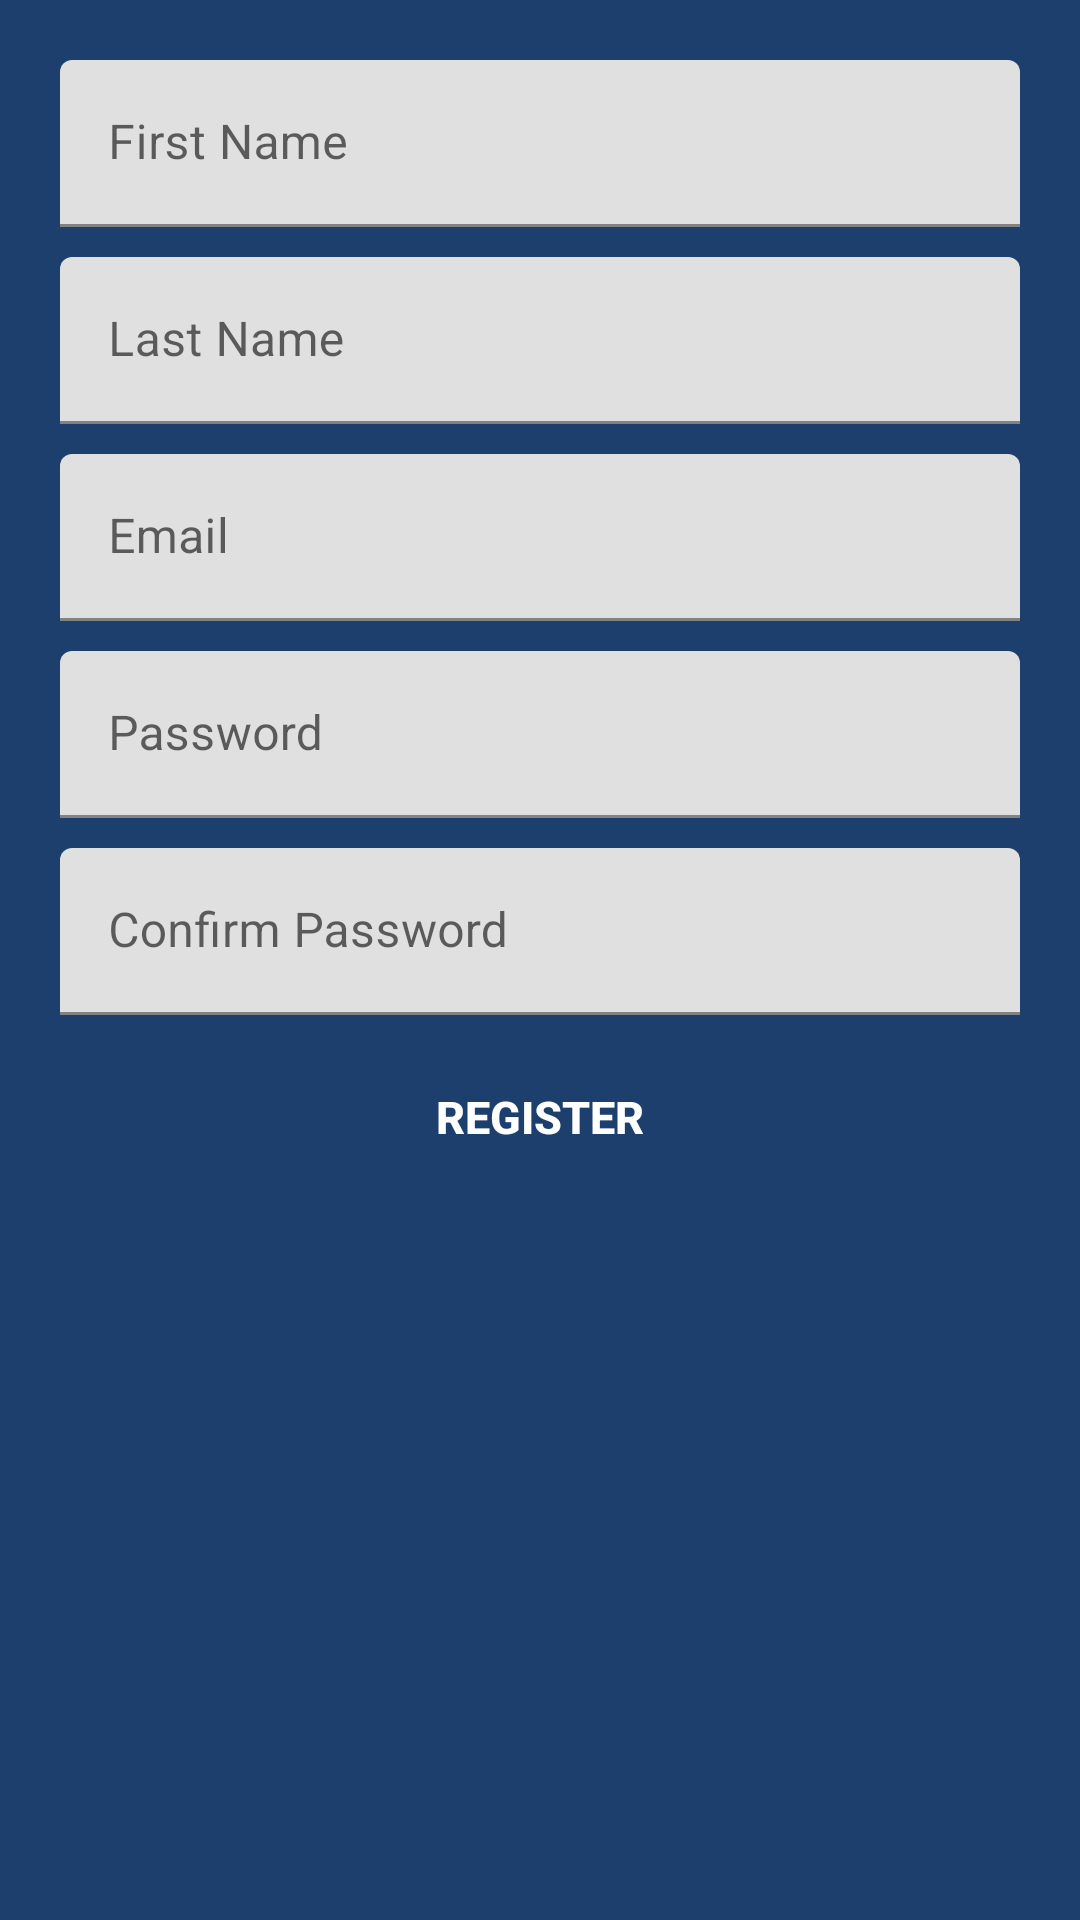

The Android layout XML behind this screen, and the referenced resources:
<!-- AndroidManifest.xml: application theme Theme.KodegoRaraActivity9 -->
<!-- res/layout/activity_register.xml -->
<?xml version="1.0" encoding="utf-8"?>
<androidx.constraintlayout.widget.ConstraintLayout
    xmlns:android="http://schemas.android.com/apk/res/android"
    xmlns:app="http://schemas.android.com/apk/res-auto"
    xmlns:tools="http://schemas.android.com/tools"
    android:layout_width="match_parent"
    android:layout_height="match_parent"
    tools:context=".RegisterActivity"
    android:background="@color/indigo"
    android:padding="15dp">

    <com.google.android.material.textfield.TextInputLayout
        android:id="@+id/registerfirstname"
        android:layout_width="match_parent"
        android:layout_height="wrap_content"
        android:padding="5sp"
        app:endIconMode="clear_text"
        app:layout_constraintRight_toRightOf="parent"
        app:layout_constraintStart_toStartOf="parent"
        app:layout_constraintTop_toTopOf="parent">


        <com.google.android.material.textfield.TextInputEditText
            android:id="@+id/registerfirstnametext"
            android:layout_width="match_parent"
            android:layout_height="match_parent"
            android:inputType="text"
            android:hint="@string/first_name"
            android:maxLines="1" />
    </com.google.android.material.textfield.TextInputLayout>

    <com.google.android.material.textfield.TextInputLayout
        android:id="@+id/registerlastname"
        android:layout_width="match_parent"
        android:layout_height="wrap_content"
        app:endIconMode="clear_text"
        app:layout_constraintTop_toBottomOf="@+id/registerfirstname"
        app:layout_constraintStart_toStartOf="parent"
        app:layout_constraintRight_toRightOf="parent"
        android:padding="5sp">


        <com.google.android.material.textfield.TextInputEditText
            android:id="@+id/registerlastnametext"
            android:layout_width="match_parent"
            android:layout_height="match_parent"
            android:inputType="text"
            android:hint="@string/last_name"
            android:maxLines="1" />
    </com.google.android.material.textfield.TextInputLayout>

    <com.google.android.material.textfield.TextInputLayout
        android:id="@+id/registeremail"
        android:layout_width="match_parent"
        android:layout_height="wrap_content"
        app:endIconMode="clear_text"
        app:layout_constraintTop_toBottomOf="@+id/registerlastname"
        app:layout_constraintStart_toStartOf="parent"
        app:layout_constraintRight_toRightOf="parent"
        android:padding="5sp">


        <com.google.android.material.textfield.TextInputEditText
            android:id="@+id/registeremailtext"
            android:layout_width="match_parent"
            android:layout_height="match_parent"
            android:inputType="textEmailAddress"
            android:hint="@string/email"
            android:maxLines="1" />

    </com.google.android.material.textfield.TextInputLayout>

    <com.google.android.material.textfield.TextInputLayout
        android:id="@+id/registerpassword"
        android:layout_width="match_parent"
        android:layout_height="wrap_content"
        app:endIconMode="clear_text"
        app:layout_constraintTop_toBottomOf="@+id/registeremail"
        app:layout_constraintStart_toStartOf="parent"
        app:layout_constraintRight_toRightOf="parent"
        android:padding="5sp">

        <com.google.android.material.textfield.TextInputEditText
            android:id="@+id/registerpasswordtext"
            android:inputType="textPassword"
            android:layout_width="match_parent"
            android:layout_height="match_parent"
            android:maxLines="1"
            android:hint="@string/registerpassword" />


    </com.google.android.material.textfield.TextInputLayout>

    <com.google.android.material.textfield.TextInputLayout
        android:id="@+id/registerconfirmpassword"
        android:layout_width="match_parent"
        android:layout_height="wrap_content"
        app:endIconMode="clear_text"
        app:layout_constraintTop_toBottomOf="@+id/registerpassword"
        app:layout_constraintStart_toStartOf="parent"
        app:layout_constraintRight_toRightOf="parent"
        android:padding="5sp">

        <com.google.android.material.textfield.TextInputEditText
            android:id="@+id/registerconfirmpasswordtext"
            android:inputType="textPassword"
            android:layout_width="match_parent"
            android:layout_height="match_parent"
            android:maxLines="1"
            android:hint="@string/registerconfirm_password" />


    </com.google.android.material.textfield.TextInputLayout>

    <androidx.appcompat.widget.AppCompatButton
        android:id="@+id/btn_register"
        android:layout_width="match_parent"
        android:layout_height="wrap_content"
        android:layout_margin="5dp"
        android:padding="8dp"
        android:text="@string/registerregister"
        android:textColor="@color/white"
        android:textSize="15sp"
        android:textStyle="bold"
        android:background="@drawable/custom_button1"
        app:layout_constraintRight_toRightOf="parent"
        app:layout_constraintStart_toStartOf="parent"
        app:layout_constraintTop_toBottomOf="@+id/registerconfirmpassword" />

</androidx.constraintlayout.widget.ConstraintLayout>
<!-- resources referenced by this layout -->
<resources>
  <color name="indigo">#1D3F6E</color>
  <color name="white">#FFFFFFFF</color>
  <string name="email">Email</string>
  <string name="first_name">First Name</string>
  <string name="last_name">Last Name</string>
  <string name="registerconfirm_password">Confirm Password</string>
  <string name="registerpassword">Password</string>
  <string name="registerregister">Register</string>
  <style name="Theme.KodegoRaraActivity9" parent="Theme.MaterialComponents.DayNight.NoActionBar">
          
          <item name="colorPrimary">@color/purple_500</item>
          <item name="colorPrimaryVariant">@color/purple_700</item>
          <item name="colorOnPrimary">@color/white</item>
          
          <item name="colorSecondary">@color/teal_200</item>
          <item name="colorSecondaryVariant">@color/teal_700</item>
          <item name="colorOnSecondary">@color/black</item>
          
          <item name="android:statusBarColor">?attr/colorPrimaryVariant</item>
          
      </style>
  <color name="purple_500">#FF6200EE</color>
  <color name="purple_700">#FF3700B3</color>
  <color name="teal_200">#FF03DAC5</color>
  <color name="teal_700">#FF018786</color>
  <color name="black">#FF000000</color>
</resources>
